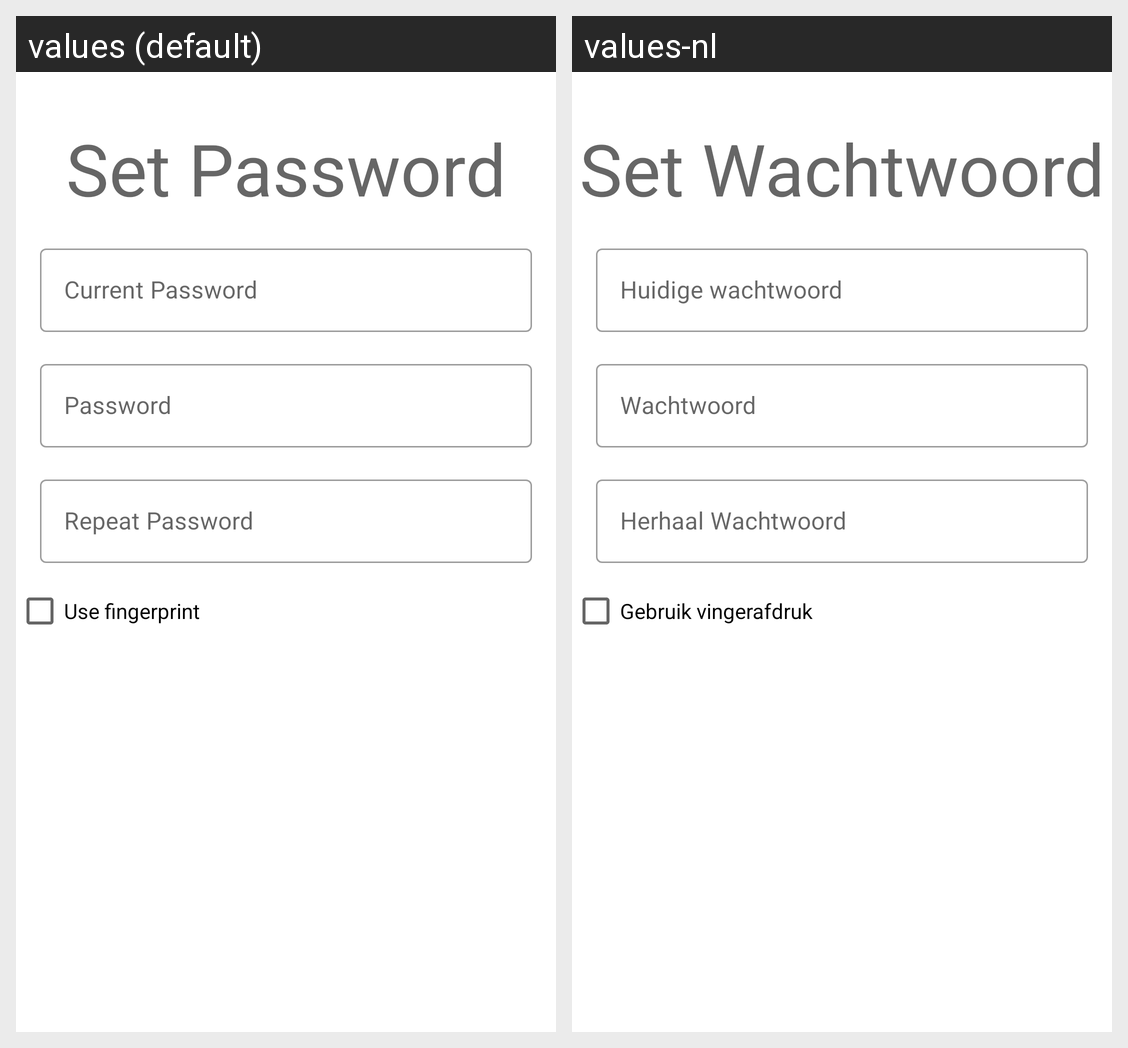

The same Android screen rendered under two of its app's locales, left to right. List the strings drawn on it with the default value and each locale's translation.
Android screen res/layout/activity_set_password.xml rendered under 2 locales, left to right: values (default), values-nl. Device: Nexus 5 (rendered at 1080×1920; each locale shown at half size, 540×960, under a caption strip naming it); theme AppTheme.Light.
Strings drawn on this screen, with the default value and each locale's value (text and hints the layout hard-codes, and strings that could not be matched under every locale, appear in the picture but are not listed):

str_set_password
  values: Set Password
  values-nl: Set Wachtwoord

hint_current_password
  values: Current Password
  values-nl: Huidige wachtwoord

hint_password
  values: Password
  values-nl: Wachtwoord

hint_repeat_password
  values: Repeat Password
  values-nl: Herhaal Wachtwoord

str_use_fingerprint
  values: Use fingerprint
  values-nl: Gebruik vingerafdruk
